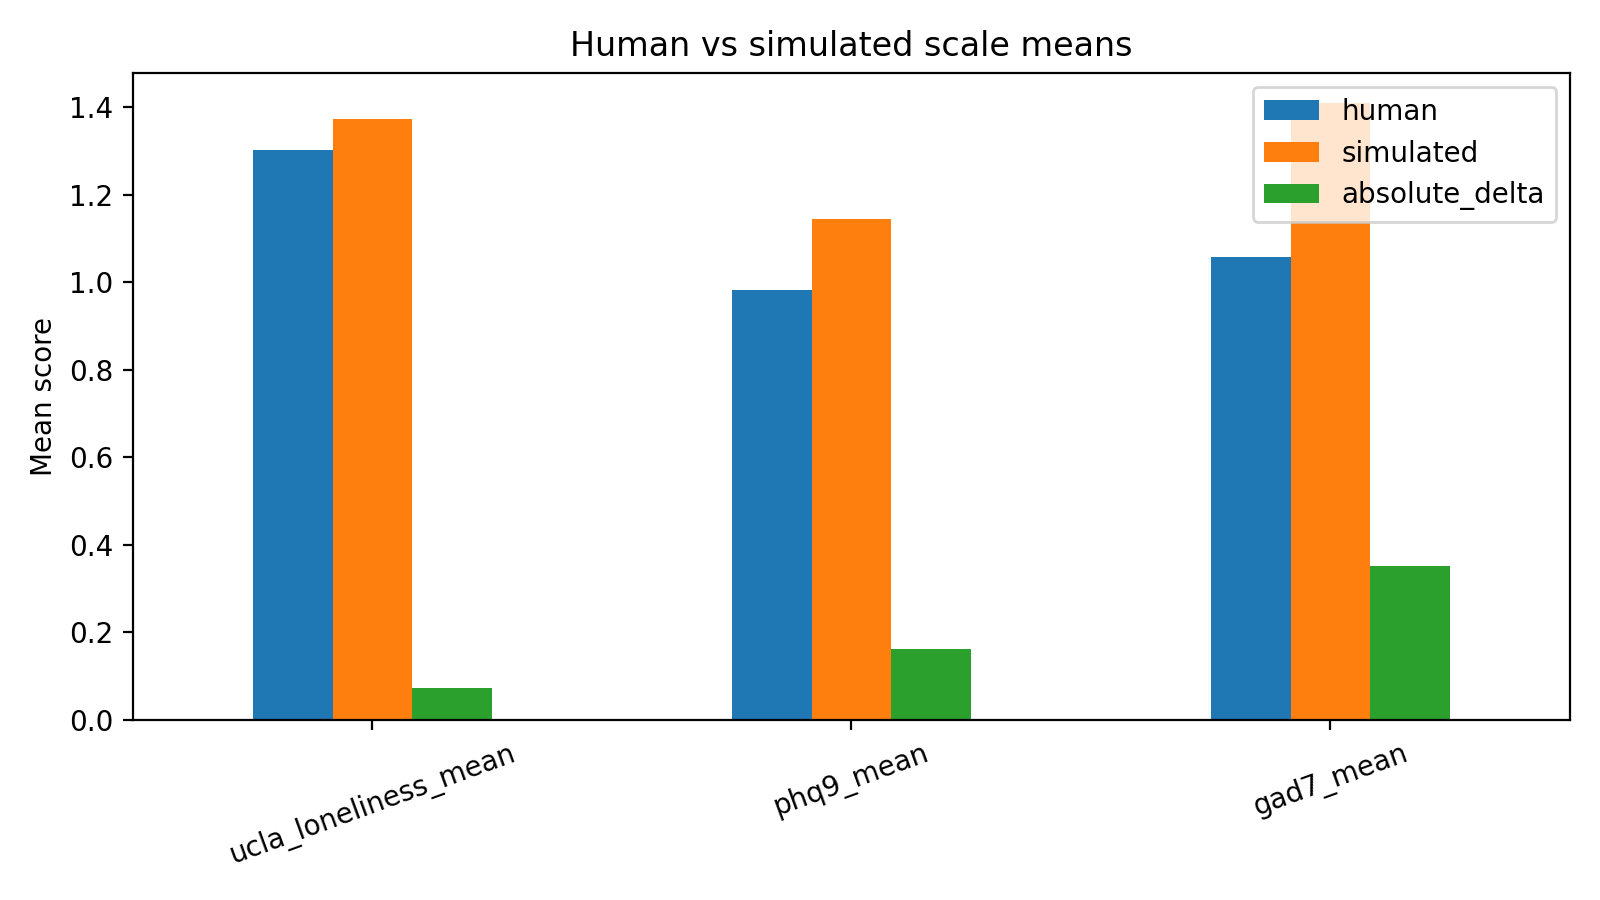

Source data for this figure (header and first rows):
scale, human, simulated, absolute_delta
ucla_loneliness_mean, 1.302, 1.373, 0.07188
phq9_mean, 0.9833, 1.144, 0.1611
gad7_mean, 1.057, 1.409, 0.3518
